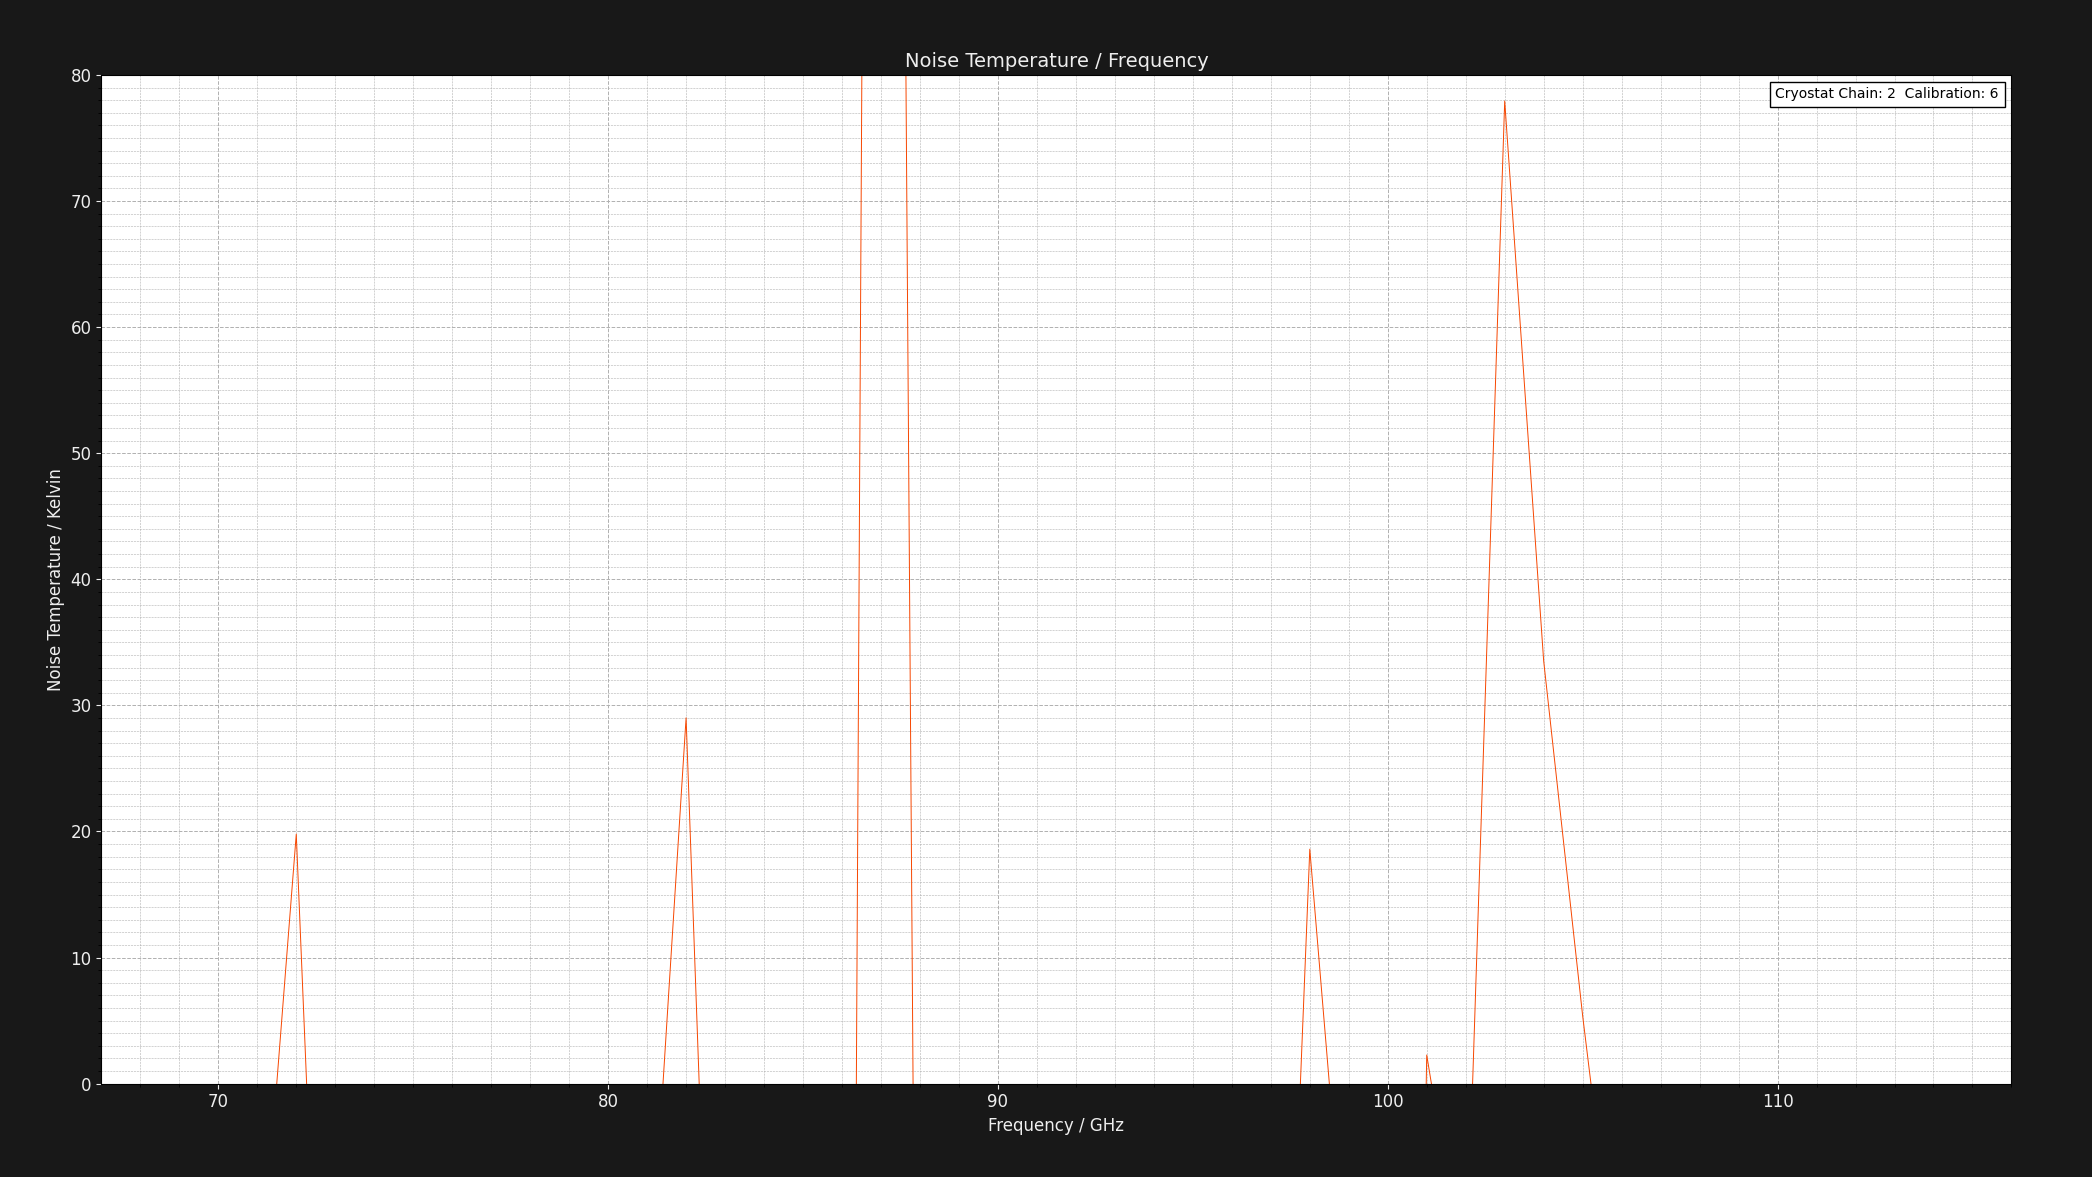

The file beside this chart, header and first rows:
Chain 2 - Calibration: 6 - Project: Test…
CRBE: GV = NAV DV = +1.175V DI = 14.000m…
Center Frequency     = 0.075GHz    Marke…
Frequency (GHz), Loss (dB), Cold Powers (dBm), Hot Powers (dBm), Hot Load Temps (K), Hot LNA Temps (K), Cold Load Temps (K), Cold LNA Temps (K), Calibrated Noise Temp (K), Pre Cold Measurement LNA Temp (K), Post Cold Measurement LNA Temp (K), Pre Hot Measurement LNA Temp (K), Post Hot Measurement LNA Temp (K), Pre Cold Measurement 1st Extra Temp (K), Post Cold Measurement 1st Extra Temp (K), Pre Hot Measurement 1st Extra Temp (K), Post Hot Measurement 1st Extra Temp (K), Pre Cold Measurement 2nd Extra Temp (K), Post Cold Measurement 2nd Extra Temp (K), Pre Hot Measurement 2nd Extra Temp (K), Post Hot Measurement 2nd Extra Temp (K)
67.0, 1.324, -42.66, -47.52, 50.63, 21.0, 20.24, 21.0, -59.66, 21.0, 21.0, 21.0, 21.0, 40.0, 40.0, 40.0, 40.0, 30.0, 30.0, 30.0, 30.0
68.0, 1.305, -55.18, -59.22, 50.61, 21.0, 20.2, 21.0, -64.37, 21.0, 21.0, 21.0, 21.0, 40.0, 40.0, 40.0, 40.0, 30.0, 30.0, 30.0, 30.0
69.0, 1.289, -49.56, -51.68, 50.71, 21.0, 20.29, 21.0, -89.9, 21.0, 21.0, 21.0, 21.0, 40.0, 40.0, 40.0, 40.0, 30.0, 30.0, 30.0, 30.0
70.0, 1.276, -51.43, -58.56, 50.79, 21.0, 20.1, 21.0, -53.97, 21.0, 21.0, 21.0, 21.0, 40.0, 40.0, 40.0, 40.0, 30.0, 30.0, 30.0, 30.0
71.0, 1.264, -59.17, -42.17, 50.66, 21.0, 20.2, 21.0, -19.73, 21.0, 21.0, 21.0, 21.0, 40.0, 40.0, 40.0, 40.0, 30.0, 30.0, 30.0, 30.0
72.0, 1.254, -45.41, -43.16, 50.63, 21.0, 20.21, 21.0, 19.79, 21.0, 21.0, 21.0, 21.0, 40.0, 40.0, 40.0, 40.0, 30.0, 30.0, 30.0, 30.0
73.0, 1.246, -43.6, -50.48, 50.67, 21.0, 20.21, 21.0, -54.68, 21.0, 21.0, 21.0, 21.0, 40.0, 40.0, 40.0, 40.0, 30.0, 30.0, 30.0, 30.0
74.0, 1.238, -54.17, -40.31, 50.66, 21.0, 20.21, 21.0, -19.11, 21.0, 21.0, 21.0, 21.0, 40.0, 40.0, 40.0, 40.0, 30.0, 30.0, 30.0, 30.0
75.0, 1.231, -50.21, -42.48, 50.68, 21.0, 20.22, 21.0, -14.72, 21.0, 21.0, 21.0, 21.0, 40.0, 40.0, 40.0, 40.0, 30.0, 30.0, 30.0, 30.0
76.0, 1.225, -48.45, -53.55, 50.73, 21.0, 20.14, 21.0, -60.27, 21.0, 21.0, 21.0, 21.0, 40.0, 40.0, 40.0, 40.0, 30.0, 30.0, 30.0, 30.0
77.0, 1.219, -55.93, -41.01, 50.78, 21.0, 20.24, 21.0, -19.39, 21.0, 21.0, 21.0, 21.0, 40.0, 40.0, 40.0, 40.0, 30.0, 30.0, 30.0, 30.0
78.0, 1.215, -51.5, -43.34, 50.65, 21.0, 20.26, 21.0, -15.35, 21.0, 21.0, 21.0, 21.0, 40.0, 40.0, 40.0, 40.0, 30.0, 30.0, 30.0, 30.0
79.0, 1.21, -59.57, -52.59, 50.61, 21.0, 20.27, 21.0, -13.41, 21.0, 21.0, 21.0, 21.0, 40.0, 40.0, 40.0, 40.0, 30.0, 30.0, 30.0, 30.0
80.0, 1.206, -44.86, -55.3, 50.79, 21.0, 20.21, 21.0, -50.93, 21.0, 21.0, 21.0, 21.0, 40.0, 40.0, 40.0, 40.0, 30.0, 30.0, 30.0, 30.0
81.0, 1.202, -59.22, -40.52, 50.6, 21.0, 20.26, 21.0, -19.95, 21.0, 21.0, 21.0, 21.0, 40.0, 40.0, 40.0, 40.0, 30.0, 30.0, 30.0, 30.0
82.0, 1.199, -56.01, -54.06, 50.64, 21.0, 20.13, 21.0, 29.01, 21.0, 21.0, 21.0, 21.0, 40.0, 40.0, 40.0, 40.0, 30.0, 30.0, 30.0, 30.0
83.0, 1.195, -52.23, -58.29, 50.61, 21.0, 20.18, 21.0, -57.28, 21.0, 21.0, 21.0, 21.0, 40.0, 40.0, 40.0, 40.0, 30.0, 30.0, 30.0, 30.0
84.0, 1.192, -41.66, -57.55, 50.68, 21.0, 20.15, 21.0, -48.94, 21.0, 21.0, 21.0, 21.0, 40.0, 40.0, 40.0, 40.0, 30.0, 30.0, 30.0, 30.0
85.0, 1.19, -54.53, -59.16, 50.62, 21.0, 20.11, 21.0, -62.88, 21.0, 21.0, 21.0, 21.0, 40.0, 40.0, 40.0, 40.0, 30.0, 30.0, 30.0, 30.0
86.0, 1.187, -40.63, -41.33, 50.78, 21.0, 20.15, 21.0, -209.2, 21.0, 21.0, 21.0, 21.0, 40.0, 40.0, 40.0, 40.0, 30.0, 30.0, 30.0, 30.0
87.0, 1.185, -56.81, -56.5, 50.79, 21.0, 20.22, 21.0, 359.6, 21.0, 21.0, 21.0, 21.0, 40.0, 40.0, 40.0, 40.0, 30.0, 30.0, 30.0, 30.0
88.0, 1.183, -53.45, -56.39, 50.77, 21.0, 20.2, 21.0, -77.46, 21.0, 21.0, 21.0, 21.0, 40.0, 40.0, 40.0, 40.0, 30.0, 30.0, 30.0, 30.0
89.0, 1.181, -44.2, -49.34, 50.7, 21.0, 20.12, 21.0, -60.78, 21.0, 21.0, 21.0, 21.0, 40.0, 40.0, 40.0, 40.0, 30.0, 30.0, 30.0, 30.0
90.0, 1.179, -40.54, -56.52, 50.72, 21.0, 20.28, 21.0, -49.12, 21.0, 21.0, 21.0, 21.0, 40.0, 40.0, 40.0, 40.0, 30.0, 30.0, 30.0, 30.0
91.0, 1.177, -42.76, -58.43, 50.67, 21.0, 20.16, 21.0, -49.15, 21.0, 21.0, 21.0, 21.0, 40.0, 40.0, 40.0, 40.0, 30.0, 30.0, 30.0, 30.0
92.0, 1.175, -40.57, -49.65, 50.73, 21.0, 20.21, 21.0, -52.41, 21.0, 21.0, 21.0, 21.0, 40.0, 40.0, 40.0, 40.0, 30.0, 30.0, 30.0, 30.0
93.0, 1.174, -58.95, -53.62, 50.76, 21.0, 20.27, 21.0, -8.65, 21.0, 21.0, 21.0, 21.0, 40.0, 40.0, 40.0, 40.0, 30.0, 30.0, 30.0, 30.0
94.0, 1.172, -40.28, -45.69, 50.68, 21.0, 20.25, 21.0, -59.79, 21.0, 21.0, 21.0, 21.0, 40.0, 40.0, 40.0, 40.0, 30.0, 30.0, 30.0, 30.0
95.0, 1.171, -40.79, -53.41, 50.64, 21.0, 20.26, 21.0, -50.03, 21.0, 21.0, 21.0, 21.0, 40.0, 40.0, 40.0, 40.0, 30.0, 30.0, 30.0, 30.0
96.0, 1.17, -49.5, -57.81, 50.66, 21.0, 20.13, 21.0, -53.33, 21.0, 21.0, 21.0, 21.0, 40.0, 40.0, 40.0, 40.0, 30.0, 30.0, 30.0, 30.0
97.0, 1.168, -48.23, -54.06, 50.7, 21.0, 20.22, 21.0, -58.47, 21.0, 21.0, 21.0, 21.0, 40.0, 40.0, 40.0, 40.0, 30.0, 30.0, 30.0, 30.0
98.0, 1.167, -49.78, -47.4, 50.75, 21.0, 20.16, 21.0, 18.6, 21.0, 21.0, 21.0, 21.0, 40.0, 40.0, 40.0, 40.0, 30.0, 30.0, 30.0, 30.0
99.0, 1.166, -54.13, -42.09, 50.69, 21.0, 20.28, 21.0, -18.45, 21.0, 21.0, 21.0, 21.0, 40.0, 40.0, 40.0, 40.0, 30.0, 30.0, 30.0, 30.0
100.0, 1.165, -46.53, -47.45, 50.76, 21.0, 20.22, 21.0, -168.6, 21.0, 21.0, 21.0, 21.0, 40.0, 40.0, 40.0, 40.0, 30.0, 30.0, 30.0, 30.0
101.0, 1.164, -55.78, -52.23, 50.77, 21.0, 20.13, 21.0, 2.273, 21.0, 21.0, 21.0, 21.0, 40.0, 40.0, 40.0, 40.0, 30.0, 30.0, 30.0, 30.0
102.0, 1.163, -56.56, -47.09, 50.79, 21.0, 20.24, 21.0, -16.69, 21.0, 21.0, 21.0, 21.0, 40.0, 40.0, 40.0, 40.0, 30.0, 30.0, 30.0, 30.0
103.0, 1.162, -42.62, -41.52, 50.75, 21.0, 20.24, 21.0, 77.93, 21.0, 21.0, 21.0, 21.0, 40.0, 40.0, 40.0, 40.0, 30.0, 30.0, 30.0, 30.0
104.0, 1.162, -49.41, -47.57, 50.67, 21.0, 20.14, 21.0, 33.52, 21.0, 21.0, 21.0, 21.0, 40.0, 40.0, 40.0, 40.0, 30.0, 30.0, 30.0, 30.0
105.0, 1.161, -49.61, -46.39, 50.62, 21.0, 20.24, 21.0, 5.376, 21.0, 21.0, 21.0, 21.0, 40.0, 40.0, 40.0, 40.0, 30.0, 30.0, 30.0, 30.0
106.0, 1.16, -59.24, -40.26, 50.77, 21.0, 20.17, 21.0, -19.86, 21.0, 21.0, 21.0, 21.0, 40.0, 40.0, 40.0, 40.0, 30.0, 30.0, 30.0, 30.0
107.0, 1.16, -43.62, -52.15, 50.6, 21.0, 20.26, 21.0, -53.1, 21.0, 21.0, 21.0, 21.0, 40.0, 40.0, 40.0, 40.0, 30.0, 30.0, 30.0, 30.0
108.0, 1.159, -40.74, -44.47, 50.6, 21.0, 20.17, 21.0, -69.3, 21.0, 21.0, 21.0, 21.0, 40.0, 40.0, 40.0, 40.0, 30.0, 30.0, 30.0, 30.0
109.0, 1.158, -42.15, -50.87, 50.64, 21.0, 20.15, 21.0, -52.95, 21.0, 21.0, 21.0, 21.0, 40.0, 40.0, 40.0, 40.0, 30.0, 30.0, 30.0, 30.0
110.0, 1.158, -49.54, -52.42, 50.73, 21.0, 20.28, 21.0, -78.73, 21.0, 21.0, 21.0, 21.0, 40.0, 40.0, 40.0, 40.0, 30.0, 30.0, 30.0, 30.0
111.0, 1.157, -48.32, -48.7, 50.61, 21.0, 20.1, 21.0, -358.8, 21.0, 21.0, 21.0, 21.0, 40.0, 40.0, 40.0, 40.0, 30.0, 30.0, 30.0, 30.0
112.0, 1.157, -56.29, -44.97, 50.71, 21.0, 20.15, 21.0, -17.94, 21.0, 21.0, 21.0, 21.0, 40.0, 40.0, 40.0, 40.0, 30.0, 30.0, 30.0, 30.0
113.0, 1.156, -51.15, -43.12, 50.71, 21.0, 20.1, 21.0, -14.84, 21.0, 21.0, 21.0, 21.0, 40.0, 40.0, 40.0, 40.0, 30.0, 30.0, 30.0, 30.0
114.0, 1.156, -56.82, -42.64, 50.67, 21.0, 20.24, 21.0, -19.17, 21.0, 21.0, 21.0, 21.0, 40.0, 40.0, 40.0, 40.0, 30.0, 30.0, 30.0, 30.0
115.0, 1.155, -46.03, -49.32, 50.79, 21.0, 20.14, 21.0, -73.9, 21.0, 21.0, 21.0, 21.0, 40.0, 40.0, 40.0, 40.0, 30.0, 30.0, 30.0, 30.0
116.0, 1.155, -45.66, -55.53, 50.78, 21.0, 20.13, 21.0, -52, 21.0, 21.0, 21.0, 21.0, 40.0, 40.0, 40.0, 40.0, 30.0, 30.0, 30.0, 30.0
